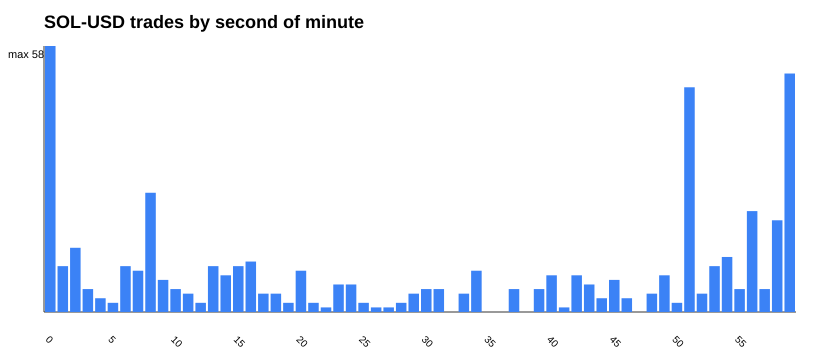

The data file committed next to this chart (first rows):
second, trade_count
0, 58
1, 10
2, 14
3, 5
4, 3
5, 2
6, 10
7, 9
8, 26
9, 7
10, 5
11, 4
12, 2
13, 10
14, 8
15, 10
16, 11
17, 4
18, 4
19, 2
20, 9
21, 2
22, 1
23, 6
24, 6
25, 2
26, 1
27, 1
28, 2
29, 4
30, 5
31, 5
32, 0
33, 4
34, 9
35, 0
36, 0
37, 5
38, 0
39, 5
40, 8
41, 1
42, 8
43, 6
44, 3
45, 7
46, 3
47, 0
48, 4
49, 8
50, 2
51, 49
52, 4
53, 10
54, 12
55, 5
56, 22
57, 5
58, 20
59, 52
